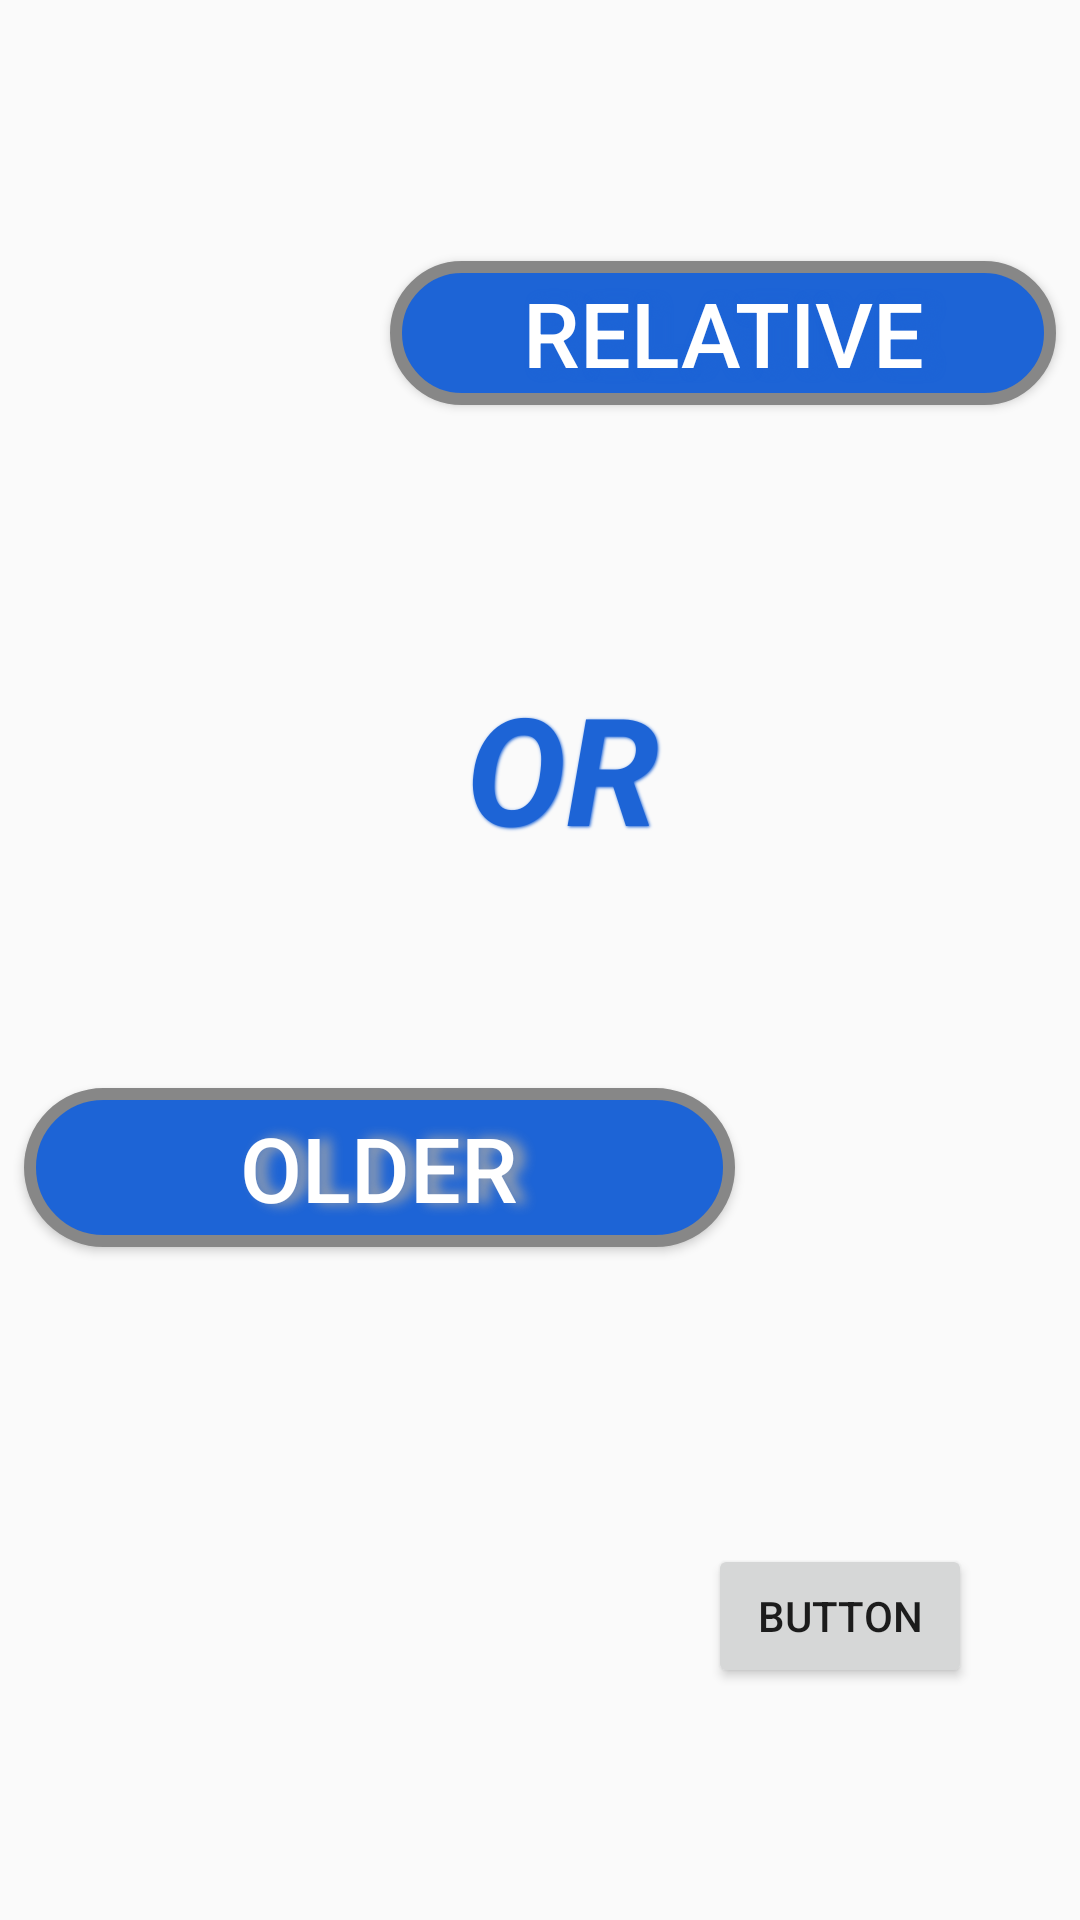

This screen was rendered from an Android layout file. Write that file and the resources it references.
<!-- AndroidManifest.xml: application theme AppTheme -->
<!-- res/layout/activity_main.xml -->
<?xml version="1.0" encoding="utf-8"?>
<android.support.constraint.ConstraintLayout xmlns:android="http://schemas.android.com/apk/res/android"
    xmlns:app="http://schemas.android.com/apk/res-auto"
    xmlns:tools="http://schemas.android.com/tools"
    android:layout_width="match_parent"
    android:layout_height="match_parent"
    tools:context=".MainActivity">

    <Button
        android:id="@+id/rel"
        android:layout_width="222dp"
        android:layout_height="48dp"
        android:layout_marginStart="104dp"
        android:layout_marginTop="8dp"
        android:layout_marginEnd="8dp"
        android:layout_marginBottom="8dp"
        android:background="@drawable/buttonshape"
        android:onClick="loogin"
        android:shadowColor="#1d64d6"
        android:shadowDx="10"
        android:shadowDy="0"
        android:shadowRadius="10"
        android:text="relative"
        android:textColor="#FFFFFF"
        android:textSize="30sp"
        app:layout_constraintBottom_toBottomOf="parent"
        app:layout_constraintEnd_toEndOf="parent"
        app:layout_constraintHorizontal_bias="1.0"
        app:layout_constraintStart_toStartOf="parent"
        app:layout_constraintTop_toTopOf="parent"
        app:layout_constraintVertical_bias="0.137" />

    <Button
        android:id="@+id/old"
        android:layout_width="237dp"
        android:layout_height="53dp"
        android:layout_marginStart="8dp"
        android:layout_marginTop="8dp"
        android:layout_marginEnd="8dp"
        android:layout_marginBottom="8dp"
        android:background="@drawable/buttonshape"
        android:onClick="loogi"
        android:shadowColor="#A8A8A8"
        android:shadowDx="10"
        android:shadowDy="0"
        android:shadowRadius="10"
        android:text="older"
        android:textColor="#FFFFFF"
        android:textSize="30sp"
        app:layout_constraintBottom_toBottomOf="parent"
        app:layout_constraintEnd_toEndOf="parent"
        app:layout_constraintHorizontal_bias="0.0"
        app:layout_constraintStart_toStartOf="parent"
        app:layout_constraintTop_toTopOf="parent"
        app:layout_constraintVertical_bias="0.621" />
    <TextView
        android:id="@+id/textView"
        android:layout_width="168dp"
        android:layout_height="76dp"
        android:layout_marginStart="8dp"
        android:layout_marginTop="8dp"
        android:layout_marginEnd="8dp"
        android:layout_marginBottom="8dp"
        android:shadowColor="#1d64d6"
        android:shadowDx="1"
        android:shadowDy="1"
        android:shadowRadius="2"
        android:text="OR"
        android:textAlignment="center"
        android:textAllCaps="true"
        android:textColor="#1d64d6"
        android:textSize="50sp"
        android:textStyle="bold|italic"
        app:layout_constraintBottom_toBottomOf="parent"
        app:layout_constraintEnd_toEndOf="parent"
        app:layout_constraintHorizontal_bias="0.541"
        app:layout_constraintStart_toStartOf="parent"
        app:layout_constraintTop_toTopOf="parent"
        app:layout_constraintVertical_bias="0.391" />
    <Button
        android:id="@+id/button"
        android:layout_width="wrap_content"
        android:layout_height="wrap_content"
        android:layout_marginStart="208dp"
        android:layout_marginTop="8dp"
        android:layout_marginEnd="8dp"
        android:layout_marginBottom="16dp"
        android:onClick="ss"
        android:text="Button"
        app:layout_constraintBottom_toBottomOf="parent"
        app:layout_constraintEnd_toEndOf="parent"
        app:layout_constraintStart_toStartOf="parent"
        app:layout_constraintTop_toTopOf="parent"
        app:layout_constraintVertical_bias="0.892" />
</android.support.constraint.ConstraintLayout>
<!-- resources referenced by this layout -->
<resources>
  <!-- drawable buttonshape (drawable) -->
  <?xml version="1.0" encoding="utf-8"?>
  <shape xmlns:android="http://schemas.android.com/apk/res/android"
      android:shape="rectangle" >
      <corners
          android:radius="50dp"
          />
      <gradient
          android:angle="45"
          android:centerX="35%"
          android:centerColor="#1d64d6"
          android:startColor="#1d64d6"
          android:endColor="#1d64d6"
          android:type="linear"
          />
      <padding
          android:left="0dp"
          android:top="0dp"
          android:right="0dp"
          android:bottom="0dp"
          />
      <size
          android:width="270dp"
          android:height="60dp"
          />
      <stroke
          android:width="4dp"
          android:color="#878787"
          />
  </shape>
  <style name="AppTheme" parent="Theme.AppCompat.Light.DarkActionBar">
          
          <item name="colorPrimary">@color/colorPrimary</item>
          <item name="colorPrimaryDark">@color/colorPrimaryDark</item>
          <item name="colorAccent">@color/colorAccent</item>
      </style>
  <color name="colorPrimary">#5690EE</color>
  <color name="colorPrimaryDark">#84A0CC</color>
  <color name="colorAccent">#1d64d6</color>
</resources>
